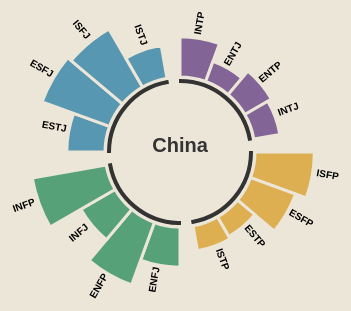
D3 v7 page, settled after 360 driven frames (6 s of simulated time); the page loaded 1 data file(s).


        const groupMapping = {
            "NT": ["INTJ", "INTP", "ENTJ", "ENTP"],
            "SP": ["ISTP", "ISFP", "ESTP", "ESFP"],
            "SJ": ["ISTJ", "ISFJ", "ESTJ", "ESFJ"],
            "NF": ["INFJ", "INFP", "ENFJ", "ENFP"]
        };

        let allData = [];  // 用来存储一次性加载的CSV数据
        let allHeaders = []; // 用来存储CSV文件中的列名

        // 只加载一次CSV数据
        function loadCSVData() {
            d3.csv("merged_personality.csv", function (d) {
                // 获取第一列的列名并修改为 "country"
                const firstColumn = Object.keys(d)[0];
                d.country = d[firstColumn];  // 将第一列赋值给 "country" 属性
                //delete d[firstColumn];       // 删除原本的第一列，避免重复
                return d;  // 返回处理过的数据行
            }).then((data) => {
                allData = data; // 将 CSV 数据存储到全局变量
                allHeaders = Object.keys(data[0]).slice(1); // 第一列是国家名，其他列是人格类型

                console.log("加载的数据：", allData); // 输出加载的数据
                console.log("加载的列名：", allHeaders); // 输出所有列名

                // 初始化图表，显示默认国家的数据（例如，China）
                initializeChart("China");
            });



            // return d3.csv("merged_personality.csv").then((data) => {
            //     allData = data; // 存储CSV数据到全局变量
            //     allHeaders = Object.keys(data[0]).slice(1); // 假设第一列是国家名，其他列为人格类型
            //     // 初始化绘制图表
            //     initializeChart("China"); // 默认展示Afghanistan的数据
            // });
        }

        // 根据国家名称过滤数据并绘制图表
        function loadDataForCountry(countryName) {
            const countryData = allData.find(d => d.country === countryName);

            if (!countryData) {
                console.error(`未找到国家数据: ${countryName}`);
                return [];
            }

            const formattedData = [];
            allHeaders.forEach((header) => {
                if (header === 'country') {
                    return;  // 使用 return 跳过当前迭代，相当于 continue
                }
                // 查找人格类型属于哪个组
                let group = "";
                for (const [key, value] of Object.entries(groupMapping)) {
                    if (value.includes(header)) {
                        group = key;
                        break;
                    }
                }

                formattedData.push({
                    name: header,
                    value: +countryData[header],  // 转换为数值类型
                    group: group  // 根据分组添加分组信息
                });
            });

            return formattedData;
        }

        // 绘制图表
        function initializeChart(countryName) {
            const data = loadDataForCountry(countryName);
            if (data.length == 0) { return; }

            const width = 360, height = 350, innerRadius = 75, outerRadius = 150;
            const groupGap = Math.PI / 50; // 组之间的间隙角度
            const groups = Array.from(d3.group(data, d => d.group));

            // 打印分组结果
            // console.log(groups);
            const totalBars = data.length + 2;  // 计算条形数
            // console.log(totalBars);
            const barWidth = (2 * Math.PI) / (totalBars);//手动计算18

            // 按分组指定颜色
            const color = d3.scaleOrdinal()
                .domain(Object.keys(groupMapping))
                .range(["#826497", "#DDAF51", "#5897B1", "#56A178"]);  // 每个分组一个颜色

            // 清除之前的图表内容
            d3.select("#chart").selectAll("*").remove();

            const svg = d3.select("#chart")
                .append("svg")
                .attr("width", width)
                .attr("height", height)
                .append("g")
                .attr("transform", `translate(${width / 2}, ${height / 2})`);

            const rScale = d3.scaleLinear()
                .domain([0, d3.max(data, d => d.value)])
                .range([innerRadius, outerRadius]);

            const tooltip = d3.select(".tooltip");
            // 添加国家名到图的中央
            svg.append("text")
                .attr("class", "center-text")
                .attr("x", 0)
                .attr("y", 0)
                .text(countryName);

            // 绘制柱形和标签
            // 绘制柱形和标签
            let startIndex = 0;
            groups.forEach(([group, items]) => {
                items.forEach((d) => {
                    const startAngle = startIndex * barWidth;
                    const endAngle = startAngle + barWidth;

                    const arc0 = d3.arc()
                        .innerRadius(innerRadius)
                        .outerRadius(innerRadius)
                        .startAngle(startAngle)
                        .endAngle(endAngle);

                    const arc = d3.arc()
                        .innerRadius(innerRadius)
                        .outerRadius(rScale(d.value))
                        .startAngle(startAngle)
                        .endAngle(endAngle);

                    const hoverArc = d3.arc()
                        .innerRadius(innerRadius)
                        .outerRadius(rScale(d.value))
                        .startAngle(startAngle)
                        .endAngle(endAngle);

                    const path = svg.append("path")
                        .attr("class", "bar")
                        .attr("fill", color(group))  // 设置条形图的颜
                        .attr("d", arc0);
                        //.style("stroke", "#ECE6D8") // 设置黑色边框
                    //.style("stroke-width", 3);  // 设置边框宽度;  // 初始路径，使用arc生成.

                    // path.transition()  // 启动过渡动画
                    //     .duration(1000)  // 过渡动画的持续时间为1秒
                    //     .ease(d3.easeCubicOut)  // 使用缓动函数，使动画效果更平滑
                    //     .attr("d", arc);
                    //     //.ease(d3.easeLinear);

                    path.transition()
                        .duration(1000)
                        .attrTween("d", function () {
                            const interpolate = d3.interpolate(innerRadius, rScale(d.value));
                            return function (t) {
                                const updatedArc = d3.arc()
                                    .innerRadius(innerRadius)
                                    .outerRadius(interpolate(t))
                                    .startAngle(startAngle)
                                    .endAngle(endAngle);
                                return updatedArc();
                            };

                        })
                        .on("start", function () {
                            // 在过渡动画开始时，添加标签
                            const angle = (startAngle + endAngle) / 2 - Math.PI / 2;
                            const x = Math.cos(angle) * (rScale(d.value) + 15);
                            const y = Math.sin(angle) * (rScale(d.value) + 15);

                            // 创建标签元素
                            const label = svg.append("text")
                                .attr("class", "label")
                                .attr("x", x)
                                .attr("y", y)
                                .attr("opacity", 0)  // 初始时标签是透明的
                                .attr("transform", () => {
                                    // 如果角度位于左侧，将旋转角度增加 180 度
                                    const rotation = angle > Math.PI / 2 || angle < -Math.PI / 2
                                        ? angle * 180 / Math.PI + 180
                                        : angle * 180 / Math.PI;
                                    return `rotate(${rotation}, ${x}, ${y})`;
                                })
                                .attr("text-anchor", () => {
                                    // 左侧标签对齐方式为 "end"，右侧标签为 "start"
                                    return angle > Math.PI / 2 || angle < -Math.PI / 2 ? "end" : "start";
                                })
                                .style("font-weight", "bold")  // 设置字体加粗
                                .text(d.name);  // 设置文本为数据名称

                            // 为标签添加透明度渐变动画
                            label.transition()
                                .duration(1000)  // 设置标签动画持续时间
                                .attr("opacity", 1);  // 标签渐变到完全可见
                        });


                    path.on("mouseover", (event) => {
                        tooltip
                            .style("opacity", 1)
                            .html(`<strong>${d.name}</strong>: ${d.value}`)
                            .style("left", `${event.pageX + 10}px`)
                            .style("top", `${event.pageY + 10}px`)

                        path.transition().duration(200)
                            .style("stroke", "#f5676d")
                            //  .style("box-sizing","border-box")
                            .on("start", function () {
                                // 将路径提升到最上层
                                d3.select(this).raise();
                            });


                    })
                        .on("mousemove", (event) => {
                            tooltip
                                .style("left", `${event.pageX + 10}px`)
                                .style("top", `${event.pageY + 10}px`);
                        })
                        .on("mouseout", () => {
                            tooltip.style("opacity", 0);
                            // path.transition().duration(200).attr("d", arc); // 恢复原状

                            // 恢复原状，去掉边框
                            path.transition().duration(200)
                                .style("stroke", "#ECE6D8");

                            //.attr("d", arc);  // 恢复原始路径（即不受stroke影响的路径）  // 恢复边框宽度为 0
                        });


                    startIndex++;
                });

                // 组内分隔弧线
                const groupArc = d3.arc()
                    .innerRadius(innerRadius - 5)
                    .outerRadius(innerRadius - 3)
                    .startAngle(startIndex * barWidth - items.length * barWidth)
                    .endAngle(startIndex * barWidth);

                svg.append("path")
                    .attr("class", "group-arc")
                    .attr("d", groupArc);

                // 添加分组标签
                // const midAngle = (startIndex - items.length / 2) * barWidth - Math.PI / 2;
                // const labelX = Math.cos(midAngle) * (innerRadius - 20);
                // const labelY = Math.sin(midAngle) * (innerRadius - 20);

                // svg.append("text")
                //     .attr("class", "group-label")
                //     .attr("x", labelX)
                //     .attr("y", labelY)
                //     .text(group);

                startIndex += 0.5; // 增加分组间的间隙
            });
        }

        // 页面加载时先导入CSV数据
        loadCSVData();

        // 监听国家名称的变化并重新绘制图表
        window.onload = function () {
            window.addEventListener('message', function (event) {
                const countryName = event.data; // 假设消息是国家名称
                console.log("径向图收到的国家信息:", countryName);
                initializeChart(countryName);
            });
        }
    

### data: merged_personality.csv
, INTP, ISFP, ESFP, ENFJ, ENTJ, ENFP, ENTP, ESTJ, ESFJ, ISFJ, ISTJ, INFJ, INFP, INTJ, ESTP, ISTP
Afghanistan, 0.0549, 0.046, 0.0527, 0.0562, 0.0511, 0.0796, 0.0495, 0.1188, 0.1006, 0.061, 0.0629, 0.0463, 0.0686, 0.0431, 0.0652, 0.0434
Albania, 0.0754, 0.0334, 0.0405, 0.0775, 0.0686, 0.1045, 0.0792, 0.0667, 0.0665, 0.0449, 0.0418, 0.0748, 0.1045, 0.0604, 0.0381, 0.0233
Algeria, 0.141, 0.0377, 0.0279, 0.0556, 0.0535, 0.0857, 0.0739, 0.0327, 0.044, 0.0337, 0.032, 0.08, 0.1556, 0.0896, 0.0241, 0.033
Andorra, 0.0512, 0.0419, 0.0372, 0.1163, 0.0465, 0.1767, 0.0372, 0.0605, 0.0651, 0.0465, 0.0279, 0.0791, 0.1674, 0.0326, 0.0187, 0.0186
Angola, 0.0564, 0.0403, 0.0547, 0.0807, 0.0492, 0.0798, 0.0448, 0.0592, 0.1192, 0.0717, 0.0404, 0.0771, 0.1112, 0.0466, 0.0368, 0.0322
Antigua and Barbuda, 0.0632, 0.0592, 0.0548, 0.0632, 0.0279, 0.1092, 0.047, 0.0421, 0.094, 0.0853, 0.0431, 0.0848, 0.1381, 0.0328, 0.0245, 0.0308
Argentina, 0.106, 0.0416, 0.0366, 0.0625, 0.0309, 0.1338, 0.0544, 0.0245, 0.0476, 0.044, 0.0342, 0.0884, 0.1875, 0.0652, 0.0174, 0.0255
Armenia, 0.0839, 0.0268, 0.0262, 0.0792, 0.0689, 0.1057, 0.0821, 0.074, 0.0629, 0.0472, 0.0399, 0.0735, 0.1138, 0.069, 0.027, 0.0197
Australia, 0.0478, 0.0583, 0.0587, 0.0778, 0.0215, 0.1483, 0.0391, 0.0355, 0.1038, 0.0826, 0.0304, 0.0772, 0.15, 0.0273, 0.0212, 0.0202
Austria, 0.0906, 0.0378, 0.0367, 0.0664, 0.0347, 0.1437, 0.0657, 0.0384, 0.0553, 0.046, 0.0334, 0.0809, 0.1732, 0.0525, 0.0226, 0.0221
Azerbaijan, 0.0804, 0.0372, 0.0471, 0.0742, 0.0571, 0.0856, 0.0663, 0.0857, 0.0735, 0.0561, 0.0578, 0.0603, 0.1062, 0.0528, 0.0308, 0.0285
Bahamas, 0.0633, 0.0559, 0.0341, 0.0702, 0.0312, 0.1077, 0.0483, 0.0469, 0.0906, 0.0843, 0.0535, 0.0847, 0.132, 0.0416, 0.0238, 0.0318
Bahrain, 0.0564, 0.047, 0.051, 0.0826, 0.0419, 0.1339, 0.051, 0.0513, 0.0898, 0.0597, 0.03, 0.076, 0.1367, 0.0394, 0.03, 0.0234
Bangladesh, 0.0771, 0.069, 0.0585, 0.0639, 0.0295, 0.1041, 0.0449, 0.0442, 0.0839, 0.06, 0.0366, 0.0697, 0.1498, 0.0418, 0.0314, 0.0358
Barbados, 0.0642, 0.0517, 0.0398, 0.0669, 0.0277, 0.0954, 0.0408, 0.0382, 0.0836, 0.101, 0.0486, 0.0911, 0.1497, 0.0498, 0.0244, 0.0272
Belarus, 0.1052, 0.0412, 0.029, 0.0519, 0.0452, 0.0941, 0.0704, 0.063, 0.058, 0.0524, 0.0664, 0.0609, 0.1135, 0.0678, 0.0346, 0.0468
Belgium, 0.0771, 0.0414, 0.0444, 0.0664, 0.0297, 0.16, 0.061, 0.036, 0.0691, 0.0563, 0.0288, 0.0761, 0.1708, 0.0383, 0.0237, 0.0209
Belize, 0.0599, 0.0529, 0.0583, 0.0732, 0.0217, 0.1184, 0.0472, 0.037, 0.0925, 0.0786, 0.039, 0.0831, 0.1416, 0.0446, 0.0299, 0.022
Bhutan, 0.0526, 0.0625, 0.0688, 0.0653, 0.026, 0.139, 0.0232, 0.0597, 0.1369, 0.0758, 0.0238, 0.0646, 0.1566, 0.0189, 0.0119, 0.014
Bosnia and Herzegovina, 0.1079, 0.0286, 0.031, 0.0686, 0.0583, 0.1143, 0.0908, 0.0479, 0.0483, 0.0346, 0.0347, 0.0778, 0.1375, 0.0696, 0.0294, 0.0209
Botswana, 0.0713, 0.0608, 0.0395, 0.0745, 0.0342, 0.1199, 0.0519, 0.0431, 0.0838, 0.0688, 0.0338, 0.0808, 0.1491, 0.0401, 0.0228, 0.0254
Brazil, 0.0977, 0.0383, 0.0323, 0.0631, 0.0275, 0.1336, 0.0502, 0.0278, 0.0498, 0.049, 0.0394, 0.0938, 0.189, 0.0645, 0.0186, 0.0253
Brunei, 0.0396, 0.1041, 0.0772, 0.0558, 0.0119, 0.122, 0.0243, 0.0245, 0.09, 0.086, 0.0223, 0.0835, 0.1952, 0.0202, 0.0189, 0.0246
Bulgaria, 0.1013, 0.0321, 0.0281, 0.0632, 0.0536, 0.1282, 0.09, 0.0495, 0.046, 0.0391, 0.0365, 0.0697, 0.1512, 0.0553, 0.03, 0.0263
Burkina Faso, 0.0537, 0.0503, 0.0906, 0.1074, 0.0235, 0.1744, 0.0436, 0.0302, 0.0939, 0.0503, 0.0202, 0.0805, 0.1007, 0.0202, 0.0369, 0.0302
Cambodia, 0.0427, 0.068, 0.0681, 0.0694, 0.0218, 0.1273, 0.037, 0.0465, 0.1139, 0.0708, 0.0321, 0.0733, 0.1491, 0.028, 0.0254, 0.0265
Cameroon, 0.0377, 0.0439, 0.0682, 0.0817, 0.0414, 0.0798, 0.0402, 0.0737, 0.1498, 0.0803, 0.039, 0.0719, 0.1096, 0.0353, 0.0268, 0.0207
Canada, 0.0592, 0.0553, 0.0476, 0.0721, 0.0259, 0.1344, 0.046, 0.0356, 0.0826, 0.0838, 0.0356, 0.0843, 0.1574, 0.035, 0.0221, 0.0229
Chile, 0.1041, 0.0396, 0.0309, 0.0615, 0.0265, 0.1321, 0.0503, 0.0254, 0.0468, 0.046, 0.0369, 0.0935, 0.1963, 0.0672, 0.016, 0.027
China, 0.0571, 0.0841, 0.0681, 0.0569, 0.0303, 0.0943, 0.0435, 0.0541, 0.1016, 0.0952, 0.0474, 0.056, 0.1063, 0.0374, 0.032, 0.0359
Colombia, 0.0861, 0.0354, 0.0452, 0.0844, 0.0402, 0.1379, 0.06, 0.043, 0.0844, 0.0437, 0.0333, 0.069, 0.1372, 0.0527, 0.0249, 0.0226
Congo, 0.0341, 0.0382, 0.0602, 0.0803, 0.0643, 0.0924, 0.0622, 0.0824, 0.1205, 0.0763, 0.0542, 0.0683, 0.0502, 0.0362, 0.0482, 0.0322
Costa Rica, 0.0798, 0.0375, 0.0447, 0.0795, 0.0368, 0.1549, 0.0636, 0.0373, 0.0716, 0.0502, 0.0379, 0.0692, 0.1383, 0.0535, 0.0236, 0.0216
Croatia, 0.0925, 0.0321, 0.0339, 0.0713, 0.0474, 0.128, 0.077, 0.0478, 0.0558, 0.0411, 0.034, 0.0795, 0.1484, 0.0605, 0.0273, 0.0235
Cuba, 0.0542, 0.0433, 0.0578, 0.0686, 0.0252, 0.1986, 0.0903, 0.0289, 0.1047, 0.0614, 0.0434, 0.0434, 0.1228, 0.0216, 0.0072, 0.0289
Cyprus, 0.0717, 0.0384, 0.0414, 0.0844, 0.0471, 0.1295, 0.0655, 0.0494, 0.0797, 0.0512, 0.0353, 0.0758, 0.1384, 0.0438, 0.0273, 0.0208
Czech Republic, 0.1004, 0.0393, 0.0379, 0.0511, 0.0344, 0.1183, 0.0699, 0.042, 0.0538, 0.049, 0.0404, 0.0806, 0.164, 0.061, 0.0285, 0.0294
Congo (Kinshasa), 0.0341, 0.0382, 0.0602, 0.0803, 0.0643, 0.0924, 0.0622, 0.0824, 0.1205, 0.0763, 0.0542, 0.0683, 0.0502, 0.0362, 0.0482, 0.0322
Denmark, 0.0709, 0.047, 0.0482, 0.067, 0.0277, 0.1497, 0.0571, 0.0374, 0.0719, 0.0578, 0.031, 0.0834, 0.1621, 0.0388, 0.0257, 0.0245
Djibouti, 0.0654, 0.0622, 0.0425, 0.0524, 0.0491, 0.1211, 0.0491, 0.0491, 0.0916, 0.0573, 0.0508, 0.0769, 0.0966, 0.0491, 0.0507, 0.036
Dominica, 0.0902, 0.0563, 0.0373, 0.058, 0.0249, 0.0936, 0.0447, 0.0431, 0.0861, 0.0786, 0.0389, 0.0919, 0.1474, 0.0563, 0.0281, 0.0249
Dominican Republic, 0.0652, 0.0438, 0.0541, 0.0834, 0.0308, 0.1469, 0.0495, 0.0384, 0.0854, 0.0634, 0.0317, 0.0789, 0.1409, 0.0415, 0.0255, 0.0208
Ecuador, 0.0808, 0.044, 0.0577, 0.0704, 0.0323, 0.1465, 0.0642, 0.0399, 0.0741, 0.05, 0.0339, 0.0647, 0.1387, 0.05, 0.0281, 0.0246
Egypt, 0.0719, 0.0518, 0.0523, 0.0767, 0.0467, 0.1176, 0.0586, 0.0524, 0.071, 0.0531, 0.041, 0.0665, 0.122, 0.0497, 0.0348, 0.0336
… [head cut at 6 KiB]